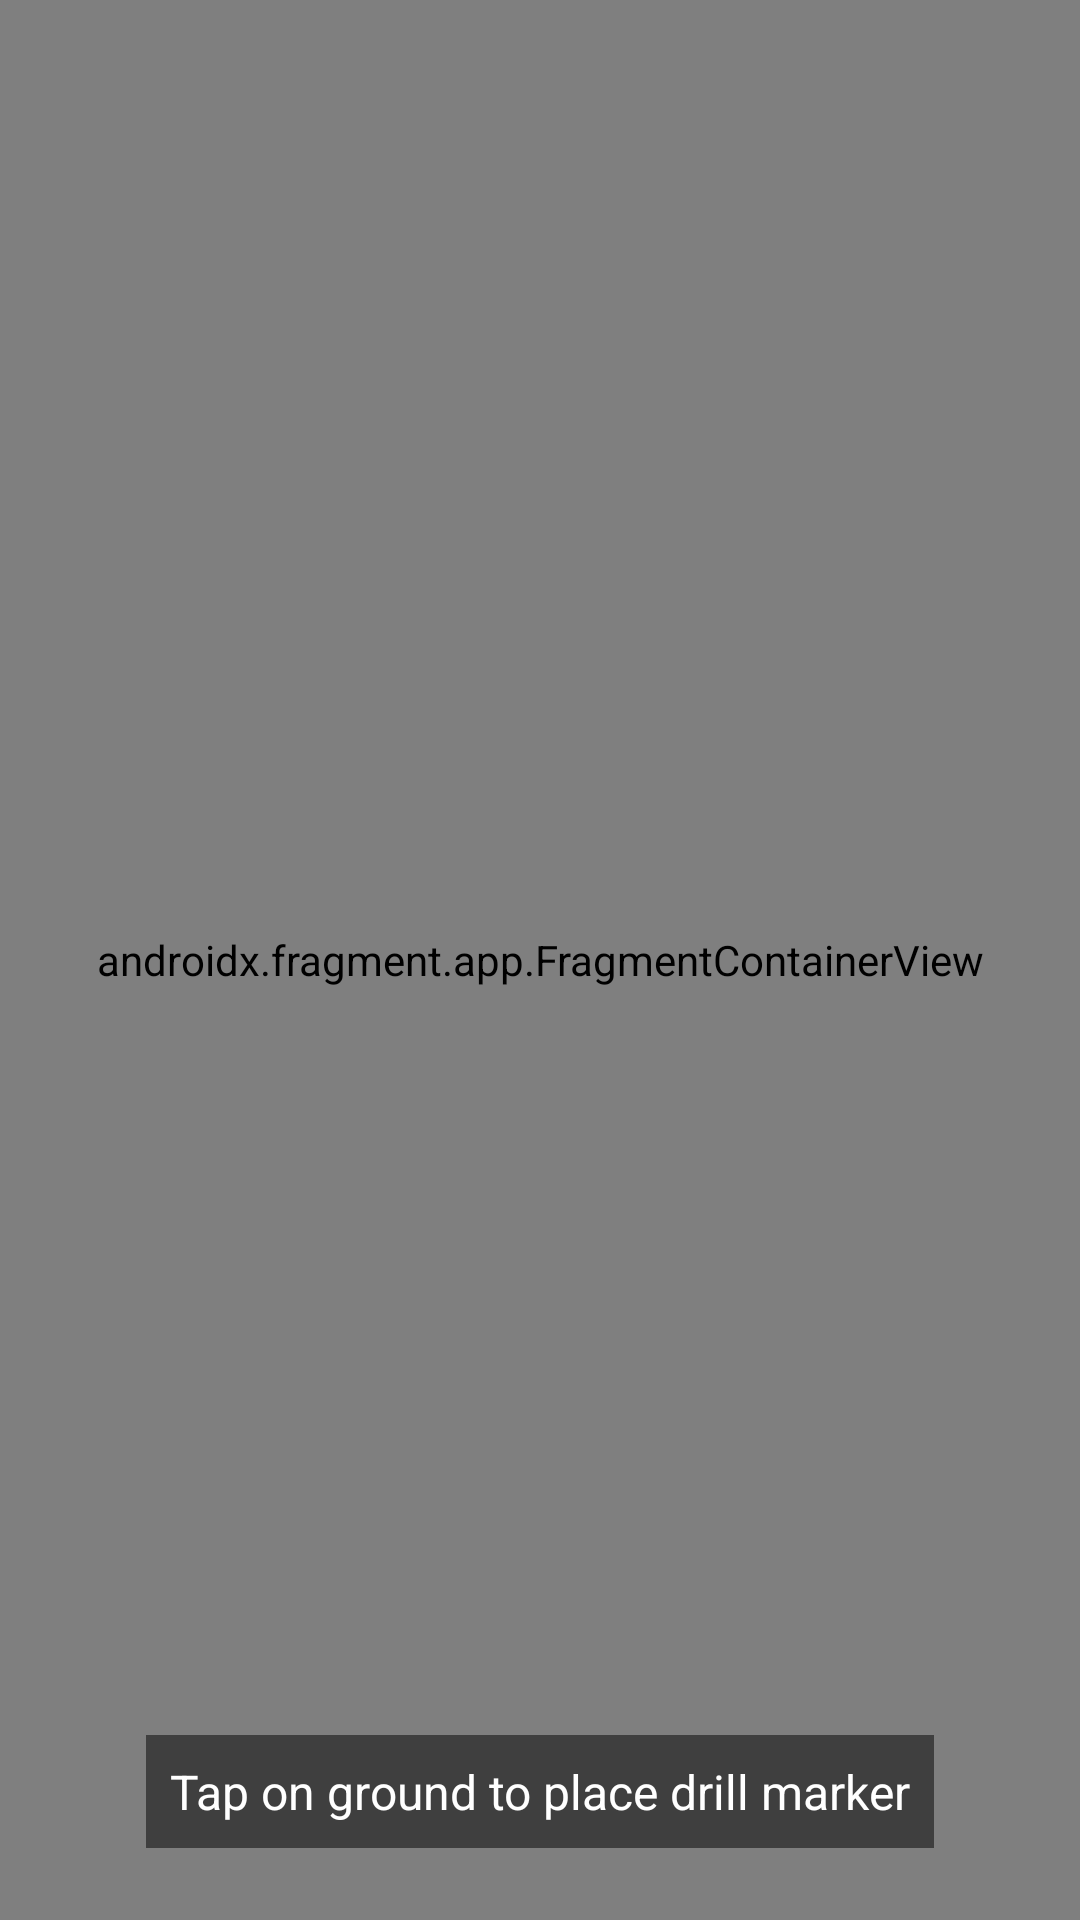

Here is an Android app screen rendered from its layout file. Give the layout XML and the strings, colors and styles it references.
<!-- AndroidManifest.xml: application theme Theme.ARPlacementApp -->
<!-- res/layout/activity_arview.xml -->
<?xml version="1.0" encoding="utf-8"?>
<FrameLayout xmlns:android="http://schemas.android.com/apk/res/android"
    xmlns:tools="http://schemas.android.com/tools"
    android:layout_width="match_parent"
    android:layout_height="match_parent"
    tools:context=".ARViewActivity">

    <androidx.fragment.app.FragmentContainerView
        android:id="@+id/ar_fragment"
        android:name="com.google.ar.sceneform.ux.ArFragment"
        android:layout_width="match_parent"
        android:layout_height="match_parent" />

    <TextView
        android:id="@+id/text_view_instructions"
        android:layout_width="wrap_content"
        android:layout_height="wrap_content"
        android:layout_gravity="bottom|center_horizontal"
        android:layout_marginBottom="24dp"
        android:background="#80000000"
        android:padding="8dp"
        android:text="@string/ar_instructions"
        android:textColor="@android:color/white"
        android:textSize="16sp" />

</FrameLayout>
<!-- resources referenced by this layout -->
<resources>
  <string name="ar_instructions">Tap on ground to place drill marker</string>
  <style name="Theme.ARPlacementApp" parent="Base.Theme.ARPlacementApp" />
  <style name="Base.Theme.ARPlacementApp" parent="Theme.Material3.DayNight.NoActionBar">
          
          
      </style>
</resources>
